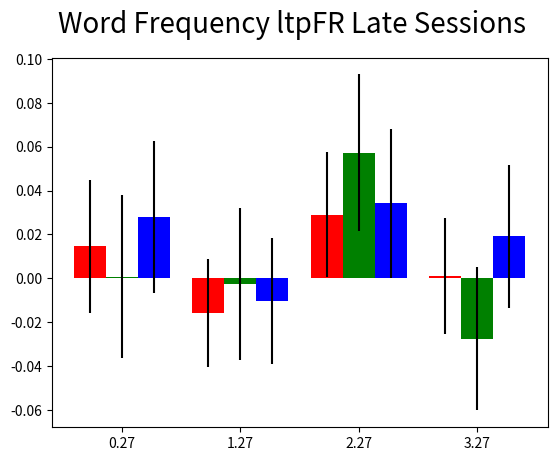

Write the Python code that produced this figure. (Note: this script raises an exception after producing the figure.)
import matplotlib.pyplot as plt
import numpy as np

##LTPFR2 (Numbers taken from Quartiles Top + Last - Middles .py)
# TOP + LAST QUARTILE (averaged) - MIDDLE ONES (averaged) - ltpFR updated

#y = [ 0.02630435,  0.0039903,  -0.06961153, -0.00180736]
y =   [0.01449323, -0.01589286, 0.02892157,  0.00112377]

# sd_y = [ 0.02766832,  0.02905974,  0.030421,    0.02919361]
sd_y = [0.03032999,  0.0247751, 0.02842167,  0.02633657]


# Bottom  - MIDDLE ONES (averaged) - Updated ltpFR
#t =  [0.01660859, -0.0293254,  -0.07539683,  0.00385633]
t =  [0.02778111, -0.01033413, 0.03415179,  0.01919524]

#sd_t = [ 0.03408088,  0.03445868,  0.03750458,  0.03323388]
sd_t = [0.03462189,  0.02854616, 0.03389487,  0.03253533]

# TOP - MIDDLE ONES (averaged) - Updated ltpFR

# z = [ 0.02133178,  0.00863345, -0.05256944,  0.01945462]
z = [0.00078709, -0.00277441, 0.05728228, -0.02757619]

# sd_z = [  0.03323699,  0.03593055,  0.03531979,  0.03578077]
sd_z =  [0.03729969,  0.03463955, 0.03560656,  0.03269066]




x = [1,2,3,4]
N = 4
x = np.arange(4)
width = .27

# print(len(x))
#plt.plot(x, y)

fig = plt.figure()
ax = fig.add_subplot(111)

bar_y = ax.bar(x, y, width, color = 'r', yerr = sd_y)
bar_z = ax.bar(x + width, z, width, color = 'g', yerr = sd_z)
bar_t = ax.bar(x + width * 2, t, width, color = 'b', yerr = sd_t)

plt.suptitle('Word Frequency ltpFR Late Sessions', fontsize=20)
ax.set_xticks(x+width)
ax.set_xticklabels( ('Top + Bottom - Middle Quartiles', 'Top - Middle Quartiles', 'Bottom - Middle Quartiles') )
ax.legend( (bar_y[0], bar_z[0], bar_t[0]), ('Top + Bottom - Middle Quartiles', 'Top - Middle Quartiles', 'Bottom - Middle Quartiles'), loc='upper right' )


# plt.bar(x, z, width, color="blue")
plt.xticks([])
plt.yticks(fontsize = 16)
plt.xlabel('Sessions 17 - 20', fontsize = 22)
# plt.ylabel('Recall Probability (Top + Bottom Quartiles - Middle Quartiles)', fontsize=14)
plt.ylabel('Change in Recall Probability', fontsize= 22)
plt.ylim((-.15, .15))
plt.show()